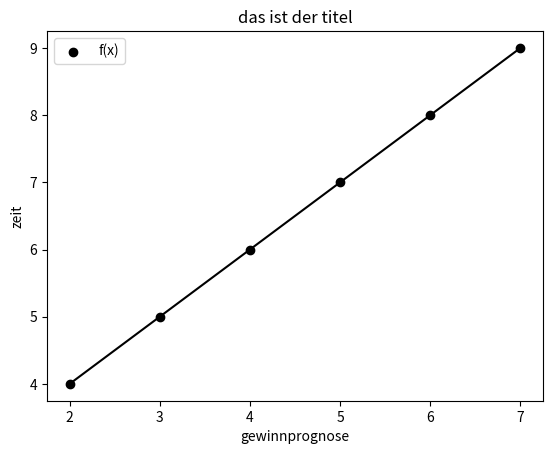

Source code (Python):
import numpy as np
import matplotlib.pyplot as plt

my_array = np.array([2, 3, 4, 5, 6, 7], dtype=np.int32)
my_array2 = np.array([4, 5, 6, 7, 8, 9, ], dtype=np.int32)

print(my_array)


# Scatter Plot
plt.scatter(my_array, my_array2, color="black")
plt.legend(["f(x)"])
plt.title("das ist der titel")
plt.xlabel("gewinnprognose")
plt.ylabel("zeit")
plt.show()

#  Plot
plt.plot(my_array, my_array2, color="black")
plt.legend(["f(x)"])
plt.title("das ist der titel")
plt.xlabel("gewinnprognose")
plt.ylabel("zeit")
plt.show()
